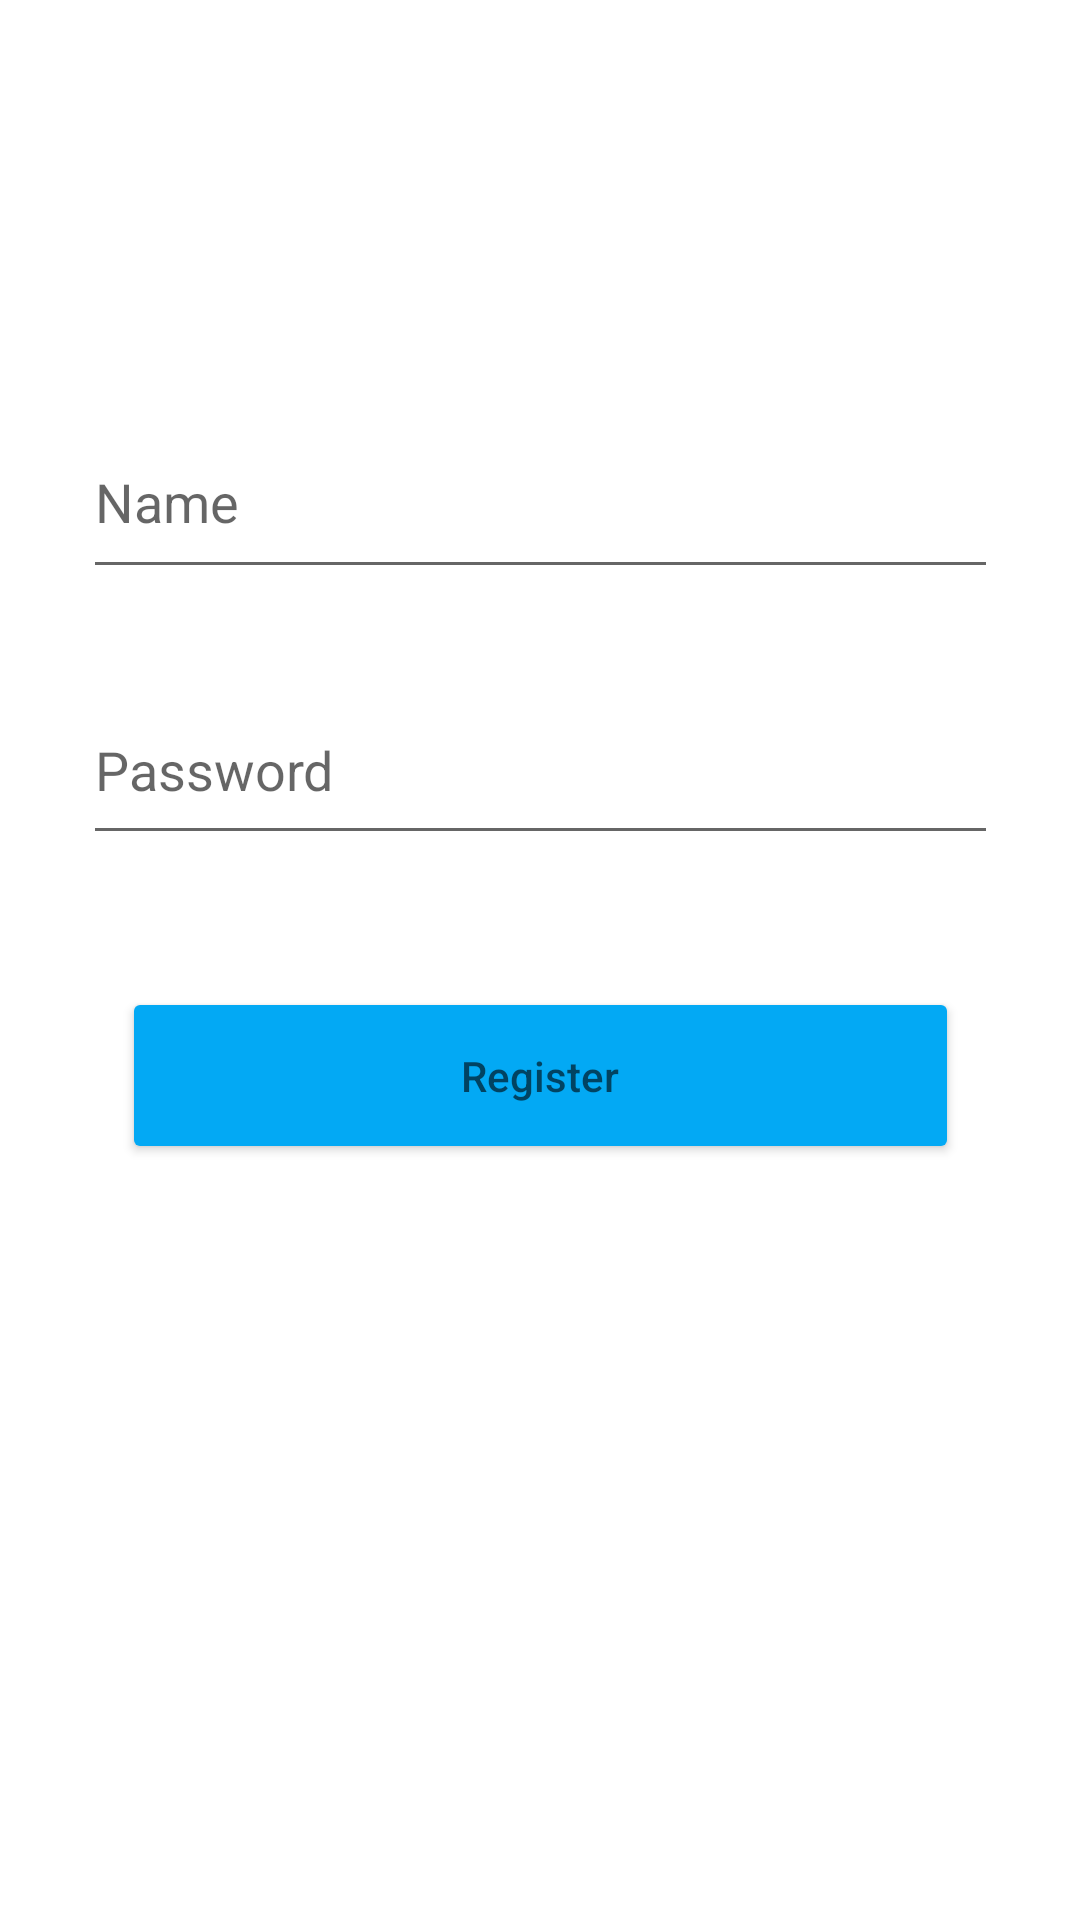

This screen was rendered from an Android layout file. Write that file and the resources it references.
<!-- AndroidManifest.xml: application theme Theme.B07_project -->
<!-- res/layout/activity_user_register.xml -->
<?xml version="1.0" encoding="utf-8"?>
<androidx.constraintlayout.widget.ConstraintLayout xmlns:android="http://schemas.android.com/apk/res/android"
    xmlns:app="http://schemas.android.com/apk/res-auto"
    xmlns:tools="http://schemas.android.com/tools"
    android:layout_width="match_parent"
    android:layout_height="match_parent"
    android:foregroundTint="#03A9F4"
    tools:context=".UserRegisterActivity">

    <Button
        android:id="@+id/userRegisterButtonid"
        android:layout_width="279dp"
        android:layout_height="59dp"
        android:layout_marginBottom="252dp"
        android:backgroundTint="#03A9F4"
        android:foregroundTint="#03A9F4"
        android:hint="Register"
        app:layout_constraintBottom_toBottomOf="parent"
        app:layout_constraintEnd_toEndOf="parent"
        app:layout_constraintStart_toStartOf="parent" />

    <EditText
        android:id="@+id/userRegisterNameid"
        android:layout_width="305dp"
        android:layout_height="61dp"
        android:ems="10"
        android:hint="Name"
        android:inputType="textPersonName"
        app:layout_constraintBottom_toTopOf="@+id/userRegisterPasswordid"
        app:layout_constraintEnd_toEndOf="parent"
        app:layout_constraintStart_toStartOf="parent"
        app:layout_constraintTop_toTopOf="parent"
        app:layout_constraintVertical_bias="0.825" />

    <EditText
        android:id="@+id/userRegisterPasswordid"
        android:layout_width="305dp"
        android:layout_height="60dp"
        android:layout_marginBottom="44dp"
        android:ems="10"
        android:hint="Password"
        android:inputType="textPersonName"
        app:layout_constraintBottom_toTopOf="@+id/userRegisterButtonid"
        app:layout_constraintEnd_toEndOf="parent"
        app:layout_constraintStart_toStartOf="parent" />

</androidx.constraintlayout.widget.ConstraintLayout>
<!-- resources referenced by this layout -->
<resources>
  <style name="Theme.B07_project" parent="Theme.MaterialComponents.DayNight.DarkActionBar">
          
          <item name="colorPrimary">@color/black</item>
          <item name="colorPrimaryVariant">@color/purple_700</item>
          <item name="colorOnPrimary">@color/white</item>
          
          <item name="colorSecondary">@color/teal_200</item>
          <item name="colorSecondaryVariant">@color/teal_700</item>
          <item name="colorOnSecondary">@color/black</item>
          
          <item name="android:statusBarColor" tools:targetApi="l">@color/black</item>
          <item name="android:navigationBarColor">@color/black</item>
          
      </style>
  <!-- not gathered from this repository: default colours our renderer supplied (Android Studio template values) -->
  <color name="purple_700">#FF3700B3</color>
  <color name="teal_200">#FF03DAC5</color>
  <color name="teal_700">#FF018786</color>
  <color name="black">#FF000000</color>
  <color name="white">#FFFFFFFF</color>
</resources>
